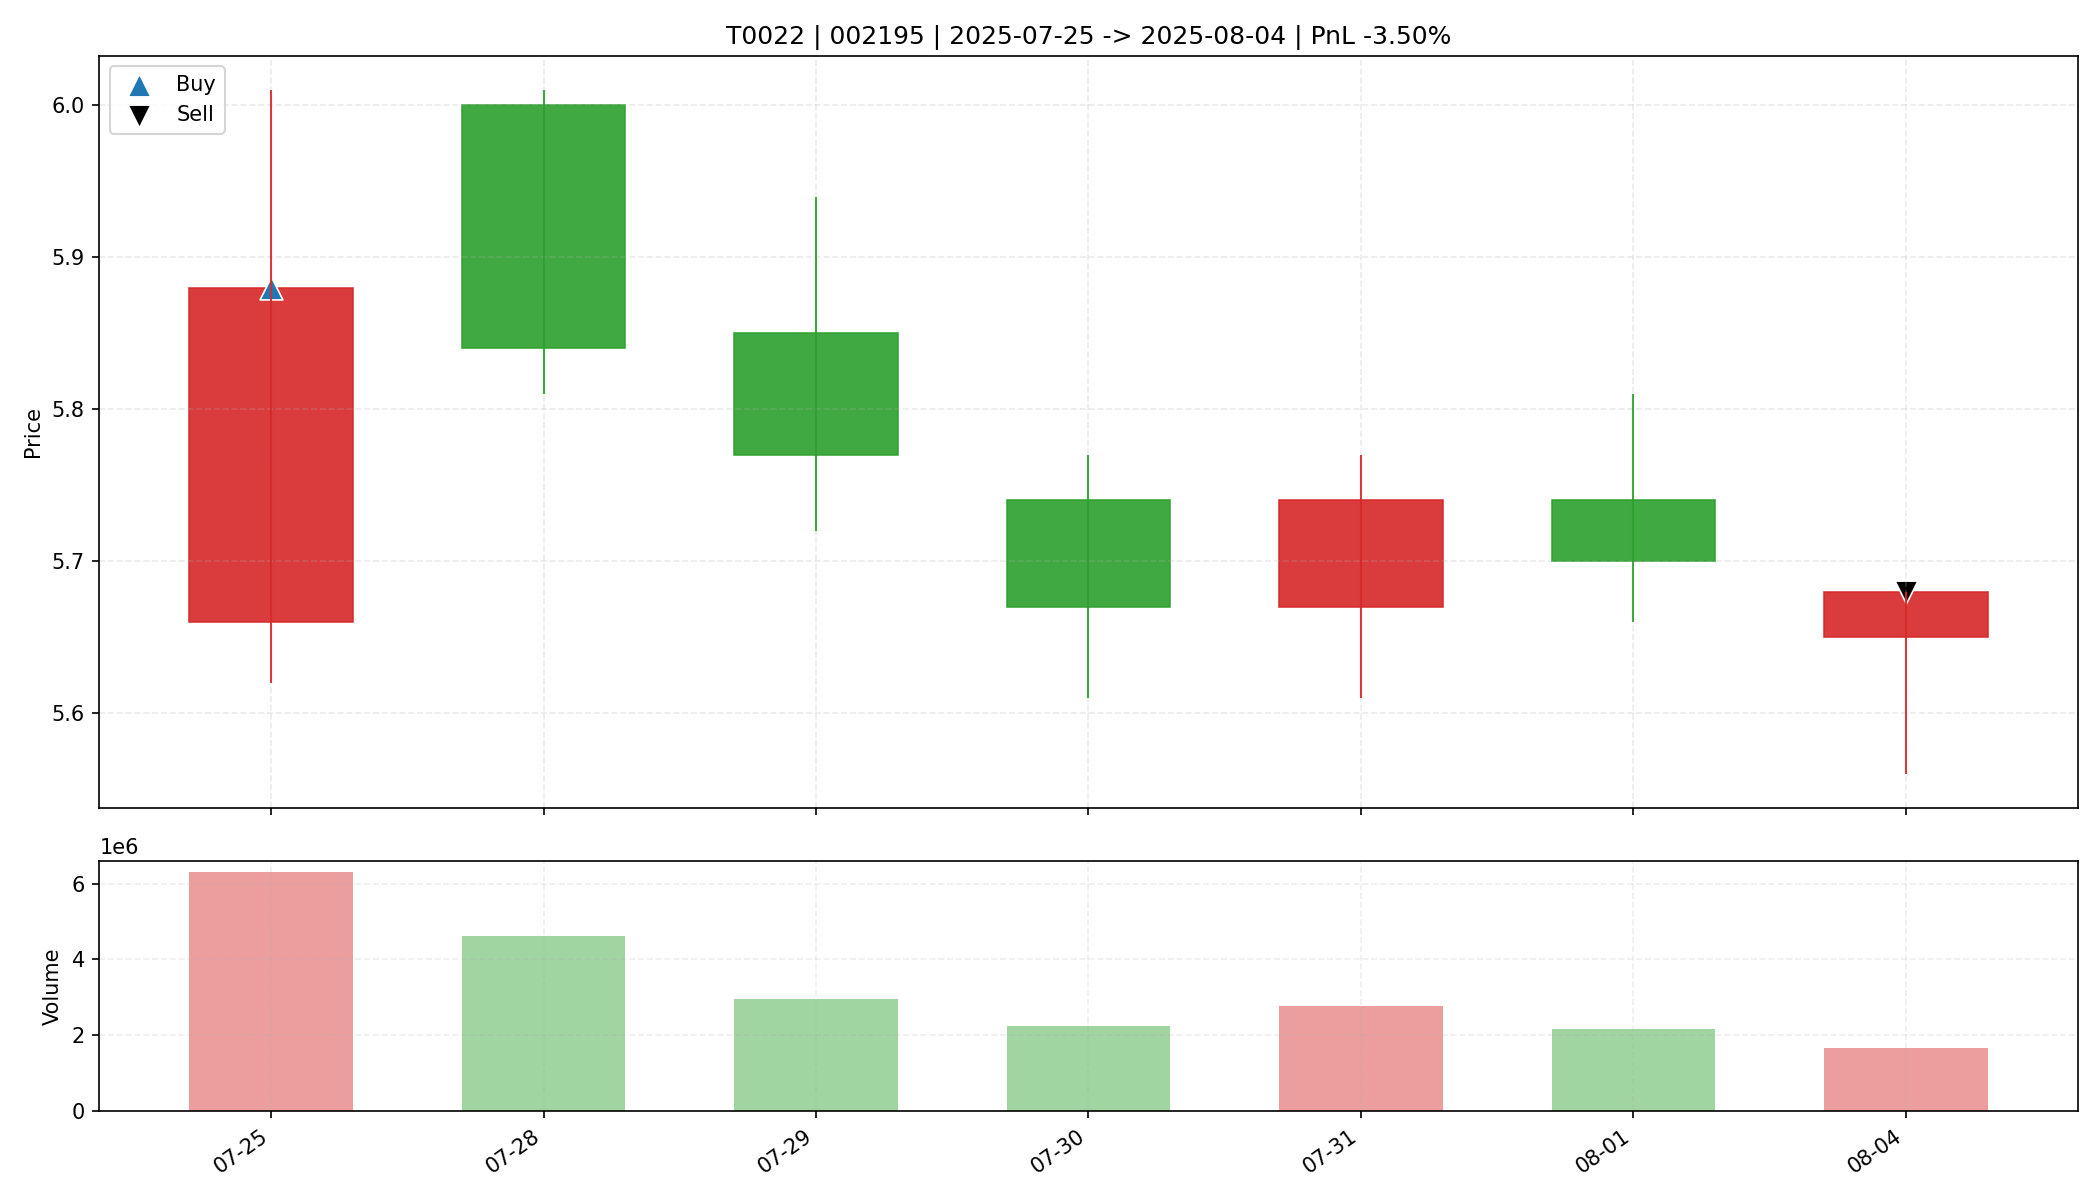

The data file committed next to this chart (first rows):
date, open, high, low, close, amount, volume, trade_id, code, buy_date, sell_date, buy_price, sell_price, matched_shares, buy_reason, sell_reason, sell_profit_pct, sell_hold_days, is_buy_day, is_sell_day, holding_day_index
2025-07-25, 5.66, 6.01, 5.62, 5.88, 3662788096, 6294243, T0022, 002195, 2025-07-25, 2025-08-04, 5.88, 5.68, 5600, 前10日振幅8.4%, 阳线涨幅3.9%, 突破均线, 放量2.3倍(温和+爆发…, 跌破MA10, -3.498, 6.0, True, False, 0
2025-07-28, 6.0, 6.01, 5.81, 5.84, 2727930880, 4630194, T0022, 002195, 2025-07-25, 2025-08-04, 5.88, 5.68, 5600, 前10日振幅8.4%, 阳线涨幅3.9%, 突破均线, 放量2.3倍(温和+爆发…, 跌破MA10, -3.498, 6.0, False, False, 1
2025-07-29, 5.85, 5.94, 5.72, 5.77, 1714436736, 2961494, T0022, 002195, 2025-07-25, 2025-08-04, 5.88, 5.68, 5600, 前10日振幅8.4%, 阳线涨幅3.9%, 突破均线, 放量2.3倍(温和+爆发…, 跌破MA10, -3.498, 6.0, False, False, 2
2025-07-30, 5.74, 5.77, 5.61, 5.67, 1275874688, 2245976, T0022, 002195, 2025-07-25, 2025-08-04, 5.88, 5.68, 5600, 前10日振幅8.4%, 阳线涨幅3.9%, 突破均线, 放量2.3倍(温和+爆发…, 跌破MA10, -3.498, 6.0, False, False, 3
2025-07-31, 5.67, 5.77, 5.61, 5.74, 1580990208, 2778210, T0022, 002195, 2025-07-25, 2025-08-04, 5.88, 5.68, 5600, 前10日振幅8.4%, 阳线涨幅3.9%, 突破均线, 放量2.3倍(温和+爆发…, 跌破MA10, -3.498, 6.0, False, False, 4
2025-08-01, 5.74, 5.81, 5.66, 5.7, 1234198528, 2154030, T0022, 002195, 2025-07-25, 2025-08-04, 5.88, 5.68, 5600, 前10日振幅8.4%, 阳线涨幅3.9%, 突破均线, 放量2.3倍(温和+爆发…, 跌破MA10, -3.498, 6.0, False, False, 5
2025-08-04, 5.65, 5.68, 5.56, 5.68, 932594432, 1661443, T0022, 002195, 2025-07-25, 2025-08-04, 5.88, 5.68, 5600, 前10日振幅8.4%, 阳线涨幅3.9%, 突破均线, 放量2.3倍(温和+爆发…, 跌破MA10, -3.498, 6.0, False, True, 6
